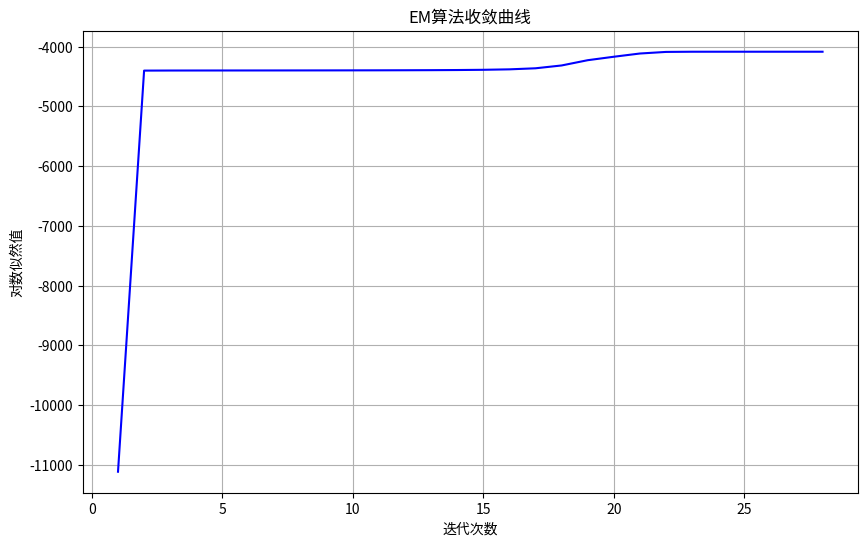
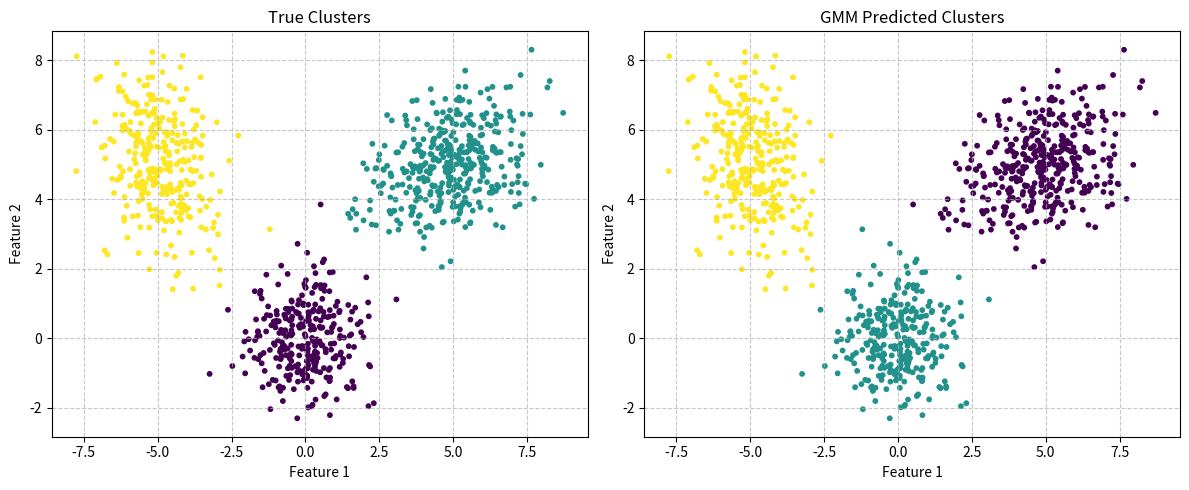

Write Python code to recreate these figures, in order.
import numpy as np
import matplotlib.pyplot as plt # 导入所需模块

# 生成混合高斯分布数据
def generate_data(n_samples=1000):
    np.random.seed(42)
    # 定义三个高斯分布的中心点
    mu_true = np.array([ 
        [0, 0],  # 第一个高斯分布的均值
        [5, 5],  # 第二个高斯分布的均值
        [-5, 5]  # 第三个高斯分布的均值
    ])
    
    # 定义三个高斯分布的协方差矩阵
    sigma_true = np.array([
        [[1, 0], [0, 1]],  # 第一个分布：圆形分布(各向同性)
        [[2, 0.5], [0.5, 1]],  # 第二个分布：倾斜的椭圆
        [[1, -0.5], [-0.5, 2]]  # 第三个分布：反向倾斜的椭圆
    ])
    
    # 定义每个高斯分布的混合权重(必须和为1)
    weights_true = np.array([0.3, 0.4, 0.3])
    
    # 获取混合成分的数量(这里是3)
    n_components = len(weights_true)
    
    # 生成一个合成数据集，该数据集由多个多元正态分布的样本组成
    samples_per_component = (weights_true * n_samples).astype(int)
    
    # 用于存储每个高斯分布生成的数据点
    X_list = []  
    
    # 用于存储每个数据点对应的真实分布标签
    y_true = []  
    
     # 从第i个高斯分布生成样本
    for i in range(n_components): 
        X_i = np.random.multivariate_normal(mu_true[i], sigma_true[i], samples_per_component[i])
         # 将生成的样本添加到列表
        X_list.append(X_i) 
         # 添加对应标签
        y_true.extend([i] * samples_per_component[i]) 
    
    # 合并并打乱数据
    # 将多个子数据集合并为一个完整数据集
    X = np.vstack(X_list)  
     # 将Python列表转换为NumPy数组
    y_true = np.array(y_true) 
    # 生成0到n_samples-1的随机排列
    shuffle_idx = np.random.permutation(n_samples) 
     # 使用相同的随机索引同时打乱特征和标签
    return X[shuffle_idx], y_true[shuffle_idx]

# 自定义logsumexp函数
def logsumexp(log_p, axis  =1, keepdims = False):
    #max_val = np.max(log_p, axis = axis, keepdims = True)
    #return max_val + np.log(np.sum(np.exp(log_p - max_val), axis=axis, keepdims = keepdims))
    """优化后的logsumexp实现，包含数值稳定性增强和特殊case处理"""
    log_p = np.asarray(log_p)
    
    # 处理空输入情况
    if log_p.size == 0:  # 检查输入的对数概率数组是否为空
        return np.array(-np.inf, dtype = log_p.dtype)  # 返回与输入相同数据类型的负无穷值
    
    # 计算最大值（处理全-inf输入）
    max_val = np.max(log_p, axis = axis, keepdims = True)  # 计算沿指定轴的最大值
    if np.all(np.isneginf(max_val)):  # 检查是否所有最大值都是负无穷
        return max_val.copy() if keepdims else max_val.squeeze(axis = axis)  # 根据keepdims返回适当形式
    
    # 计算修正后的指数和（处理-inf输入）
    safe_log_p = np.where(np.isneginf(log_p), -np.inf, log_p - max_val)  # 安全调整对数概率
    sum_exp = np.sum(np.exp(safe_log_p), axis = axis, keepdims = keepdims)  # 计算调整后的指数和
    
    # 计算最终结果
    result = max_val + np.log(sum_exp)
    
    # 处理全-inf输入的特殊case
    if np.any(np.isneginf(log_p)) and not np.any(np.isfinite(log_p)):  #判断是否所有有效值都是-inf
        result = max_val.copy() if keepdims else max_val.squeeze(axis = axis) #根据keepdims参数的值返回 max_val的适当形式。
    return result  #返回处理后的结果，保持与正常情况相同的接口

# 高斯混合模型类
class GaussianMixtureModel:
    """高斯混合模型(GMM)实现"""
    def __init__(self, n_components=3, max_iter=100, tol=1e-6):
        
        # 初始化模型参数
        self.n_components = n_components  # 高斯分布数量
        self.max_iter = max_iter          # EM算法最大迭代次数
        self.tol = tol                    # 收敛阈值
        self.log_likelihoods = []  # 新增：存储每轮迭代的对数似然值

    def fit(self, X):
        """使用EM算法训练模型"""
        n_samples, n_features = X.shape
        
        # 初始化混合系数（均匀分布）
        self.pi = np.ones(self.n_components) / self.n_components
        
        # 随机选择样本点作为初始均值
        self.mu = X[np.random.choice(n_samples, self.n_components, replace = False)]
        
        # 初始化协方差矩阵为单位矩阵
        self.sigma = np.array([np.eye(n_features) for _ in range(self.n_components)])

        log_likelihood = -np.inf  # 初始化对数似然值为负无穷
        for iter in range(self.max_iter): # 开始EM算法的主循环
            # E步：计算后验概率
            log_prob = np.zeros((n_samples, self.n_components)) # 初始化对数概率矩阵，形状为(样本数 × 成分数)
            for k in range(self.n_components): # 遍历每个高斯成分
                log_prob[:, k] = np.log(self.pi[k]) + self._log_gaussian(X, self.mu[k], self.sigma[k]) # 计算第k个高斯分布的对数概率密度
            log_prob_sum = logsumexp(log_prob, axis = 1, keepdims = True) # 使用logsumexp实现数值稳定的概率求和
            gamma = np.exp(log_prob - log_prob_sum) # 计算后验概率矩阵gamma(也称为响应度矩阵)

            # M步：更新参数
            Nk = np.sum(gamma, axis = 0) # 计算每个高斯成分的"有效样本数"（即属于该成分的样本概率之和）
            self.pi = Nk / n_samples # 更新混合权重π：各成分的样本占比
            # 初始化新均值和新协方差矩阵的存储空间
            # 保持与原参数相同的形状，用于后续计算
            new_mu = np.zeros_like(self.mu) # 初始化新均值和新协方差矩阵的存储空间
            new_sigma = np.zeros_like(self.sigma) #此函数会创建一个新数组，其数据类型（dtype）和形状（shape）都与输入数组self.sigma相同，不过数组里的元素全部为 0。

            for k in range(self.n_components): # 遍历每个高斯成分更新参数
                # 更新均值
                new_mu[k] = np.sum(gamma[:, k, None] * X, axis = 0) / Nk[k]

                # 更新协方差
                # 计算中心化后的样本：X 减去第 k 个高斯成分的均值
                X_centered = X - new_mu[k]  # shape: (n_samples, n_features)
                # 每个样本加权后的中心化向量
                weighted_X = gamma[:, k, None] * X_centered  # shape: (n_samples, n_features)
                # 使用加权样本计算协方差矩阵（第 k 个高斯成分）
                new_sigma_k = np.einsum('ni,nj->ij', X_centered, weighted_X) / Nk[k]
                # 正则化以防止协方差矩阵奇异，eps 可以调节
                eps = 1e-6  # 正则化系数（可以作为参数传入或配置）
                new_sigma_k += np.eye(n_features) * eps  # 向对角线加小数值，避免数值不稳定
                new_sigma[k] = new_sigma_k # 更新第k个分量的标准差参数

            
            # 计算对数似然
            '''
            log_prob_sum	每个样本的对数似然值
            current_log_likelihood	当前轮次总对数似然
            log_likelihood	上一轮的总对数似然
            self.tol	收敛阈值（容差）
            self.mu, new_mu	当前模型的高斯分布均值 / 更新后的均值
            self.sigma, new_sigma	当前模型的协方差 / 更新后的协方差
            '''
            # 计算当前迭代轮次中所有数据点的对数似然总和
            # log_prob_sum 应是一个包含每个数据点对数概率的数组
            current_log_likelihood = np.sum(log_prob_sum)       # 计算当前轮的总对数似然
            self.log_likelihoods.append(current_log_likelihood)  # 新增：记录当前对数似然
            if iter > 0 and abs(current_log_likelihood - log_likelihood) < self.tol: # 检查收敛条件（从第二次迭代开始检查）
                # 如果当前对数似然与上一轮的差值小于容忍度(tol)，则判定收敛
                break# 退出EM循环
            log_likelihood = current_log_likelihood# 更新记录的对数似然值，用于下一轮的收敛判断
            
            self.mu = new_mu# 使用新计算的均值向量替换旧的
            self.sigma = new_sigma# 使用新计算的协方差矩阵替换旧的
        
        # 计算最终聚类结果
        self.labels_ = np.argmax(gamma, axis=1) # 返回每个样本所属的聚类
        return self

    def _log_gaussian(self, X, mu, sigma):
        # 获取特征维度数量
        n_features = mu.shape[0]

        # 将每个样本减去均值，进行中心化处理
        X_centered = X - mu

        # 计算协方差矩阵的对数行列式（log determinant）和符号
        # 如果协方差矩阵不可逆或行列式为负，说明可能存在数值问题
        sign, logdet = np.linalg.slogdet(sigma)
        if sign <= 0:
            # 添加微小扰动确保协方差矩阵正定（数值稳定性）
            sigma += np.eye(n_features) * 1e-6
            sign, logdet = np.linalg.slogdet(sigma)

        # 计算协方差矩阵的行列式对数（数值稳定版本）
        # sign: 行列式符号（应为正数）
        # logdet: log(|Σ|)
        inv = np.linalg.inv(sigma)
        
        # 计算高斯分布中的指数项（二次型），对应 (x - μ)^T Σ⁻¹ (x - μ)
        exponent = -0.5 * np.einsum('...i,...i->...', X_centered @ inv, X_centered)

        # 返回多维高斯分布的对数概率密度值
        # 公式为：-0.5 * D * log(2π) - 0.5 * log|Σ| + exponent
        return -0.5 * n_features * np.log(2 * np.pi) - 0.5 * logdet + exponent
#新增方法（可视化收敛曲线）
    def plot_convergence(self):
    #"""可视化对数似然的收敛过程"""
        if not self.log_likelihoods:
           raise ValueError("请先调用fit方法训练模型")
        
        plt.figure(figsize=(10, 6))
        plt.plot(range(1, len(self.log_likelihoods) + 1), self.log_likelihoods, 'b-')
        plt.xlabel('迭代次数')
        plt.ylabel('对数似然值')
        plt.title('EM算法收敛曲线')
        plt.grid(True)# 在当前图表中添加网格线，提升数据可读性
        plt.show()
# 主程序
if __name__ == "__main__":
    X, y_true = generate_data()
    
    # 训练GMM模型
    gmm = GaussianMixtureModel(n_components=3) # 创建GMM实例，指定聚类数为3
    gmm.fit(X) # 用数据X训练模型
    y_pred = gmm.labels_ # 获取每个样本的聚类标签
       # 新增：绘制收敛曲线
    gmm.plot_convergence()
    # 可视化结果
    # 创建一个宽12英寸、高5英寸的图形窗口
    plt.figure(figsize=(12, 5))
    # 创建1行2列的子图布局，选择第1个子图进行绘制
    plt.subplot(1, 2, 1)
    # 绘制散点图，展示真实的聚类标签
    # X[:, 0]和X[:, 1]分别表示数据的两个特征维度
    # c=y_true：根据真实标签y_true为每个数据点着色
    # cmap='viridis'：使用viridis颜色映射（从蓝到黄）
    # s=10：设置散点大小为10
    plt.scatter(X[:, 0], X[:, 1], c=y_true, cmap='viridis', s=10)
    plt.title("True Clusters") # 子图标题

    # 设置坐标轴标签
    plt.xlabel("Feature 1") #设置 X 轴（水平轴）的标签为 "Feature 1"，通常用于表示数据的第一个特征或变量
    plt.ylabel("Feature 2") # 设置y轴的标签为"Feature 2"
    # 此标签通常用于描述y轴所代表的数据含义或特征名称
    plt.grid(True, linestyle='--', alpha=0.7) # 添加网格线，线型为虚线，透明度为0.7
    plt.subplot(1, 2, 2) # 创建一个1行2列的子图网格，并选择第2个子图(右侧)进行后续绘图
    #  - 第一个参数1: 表示子图网格的行数
    #  - 第二个参数2: 表示子图网格的列数
    #  - 第三个参数2: 表示当前选中的子图位置(从左到右、从上到下计数)
    plt.scatter(X[:, 0], X[:, 1], c=y_pred, cmap='viridis', s=10)# 创建二维数据点的散点图，每个点的颜色由预测标签y_pred决定
#  - X[:, 0]: 所有数据点的第一个特征值(作为x轴坐标)
#  - X[:, 1]: 所有数据点的第二个特征值(作为y轴坐标)
    plt.title("GMM Predicted Clusters") # 子图标题

    # 设置坐标轴标签
    plt.xlabel("Feature 1")
    plt.ylabel("Feature 2")
    plt.grid(True, linestyle='--', alpha=0.7) # 添加网格线，线型为虚线，透明度为0.7
    plt.tight_layout()
    plt.show() # 显示图形
